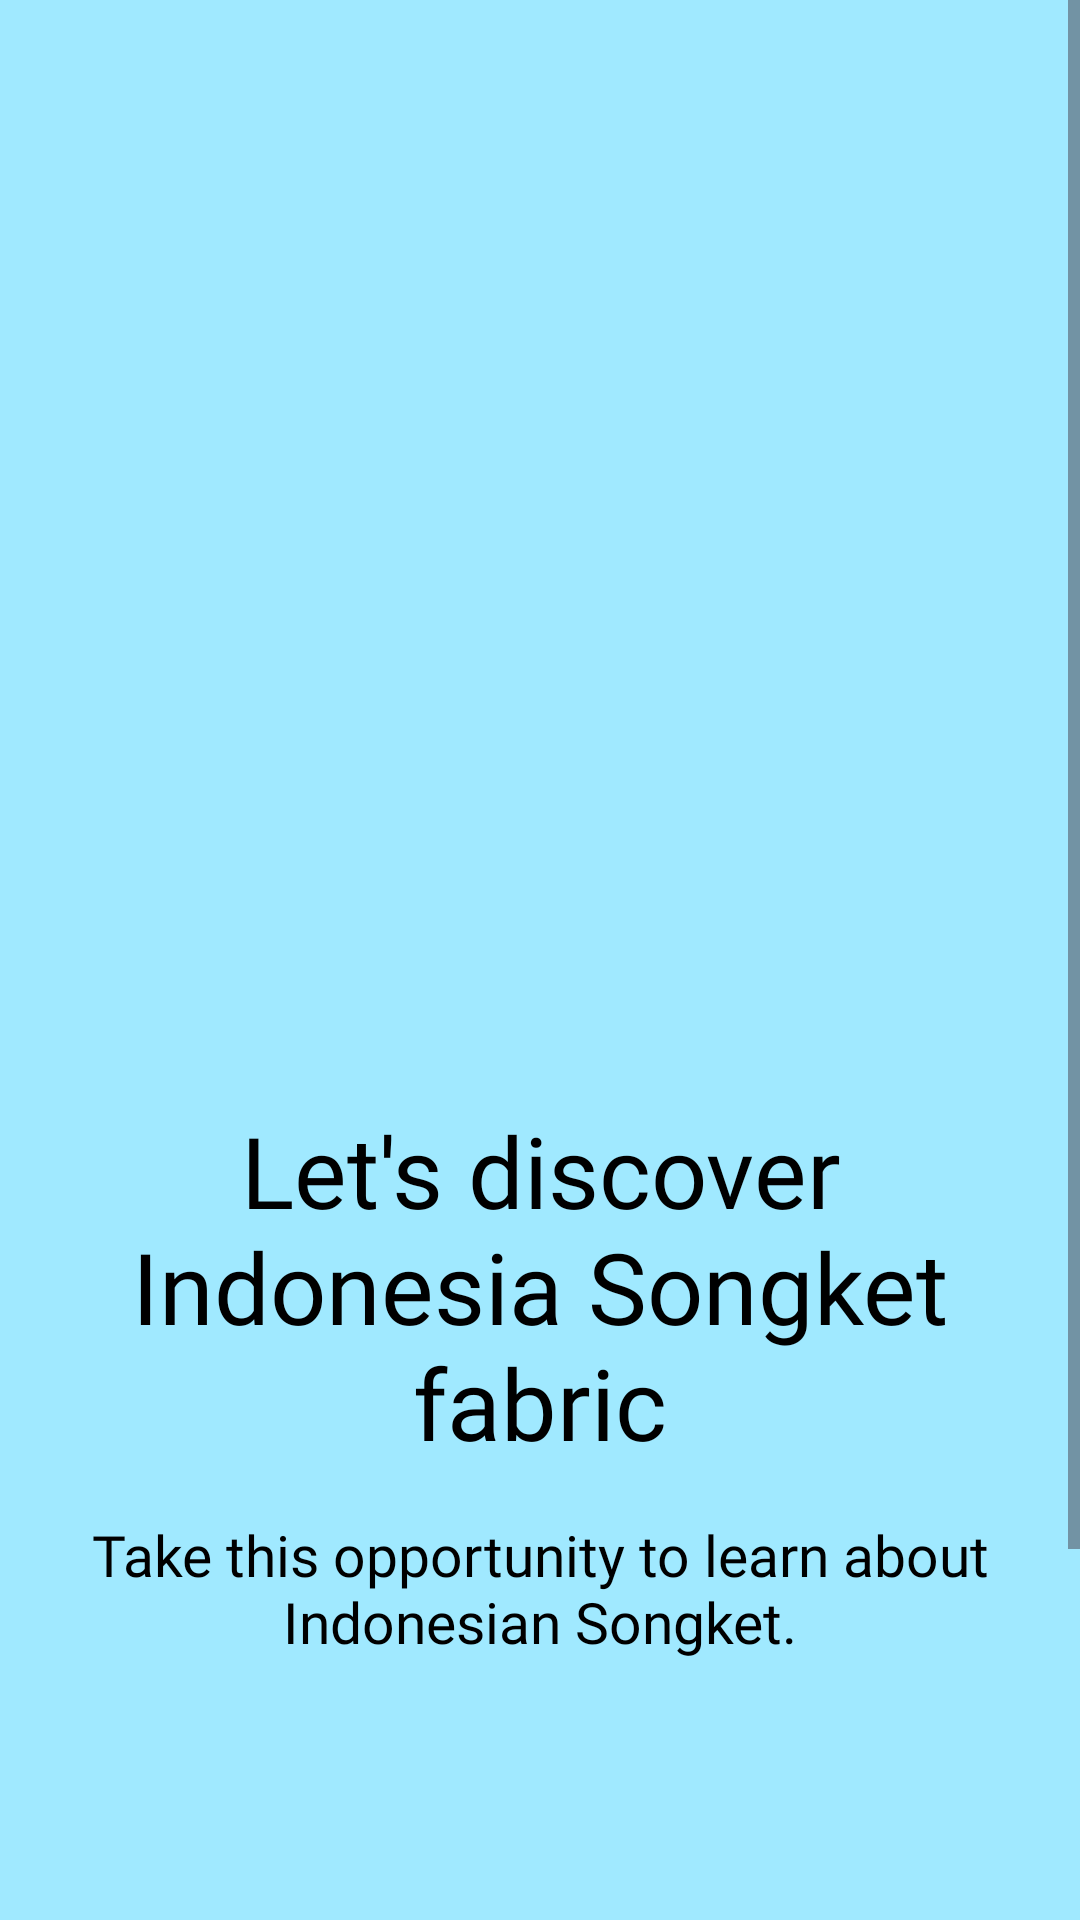

This screen was rendered from an Android layout file. Write that file and the resources it references.
<!-- AndroidManifest.xml: application theme Theme.Songket_Recognition_App -->
<!-- res/layout/activity_welcome.xml -->
<?xml version="1.0" encoding="utf-8"?>
<ScrollView
    xmlns:android="http://schemas.android.com/apk/res/android"
    xmlns:app="http://schemas.android.com/apk/res-auto"
    xmlns:tools="http://schemas.android.com/tools"
    android:layout_width="match_parent"
    android:layout_height="match_parent"
    android:background="@color/bgcolor"
    tools:context=".ui.welcome.WelcomeActivity">

    <androidx.constraintlayout.widget.ConstraintLayout
        android:layout_width="match_parent"
        android:layout_height="wrap_content"
        android:paddingBottom="30dp">

    <ImageView
        android:id="@+id/iv_logo"
        android:layout_width="255dp"
        android:layout_height="260dp"
        android:layout_marginTop="92dp"
        app:layout_constraintEnd_toEndOf="parent"
        app:layout_constraintStart_toStartOf="parent"
        app:layout_constraintTop_toTopOf="parent"
        android:src="@drawable/logo"
        tools:srcCompat="@drawable/logo"
        android:contentDescription="@string/songketa_logo" />

    <TextView
        android:id="@+id/tv_title"
        android:layout_width="wrap_content"
        android:layout_height="wrap_content"
        android:layout_marginTop="16dp"
        android:fontFamily="@font/roboto_bold"
        android:text="@string/opening1"
        android:textAlignment="center"
        android:textColor="@color/black"
        android:textSize="33sp"
        app:layout_constraintEnd_toEndOf="parent"
        app:layout_constraintStart_toStartOf="parent"
        app:layout_constraintTop_toBottomOf="@+id/iv_logo" />

    <TextView
        android:id="@+id/tv_subtitle"
        android:layout_width="wrap_content"
        android:layout_height="wrap_content"
        android:layout_marginTop="16dp"
        android:fontFamily="@font/roboto_light"
        android:text="@string/sub_opening1"
        android:textAlignment="center"
        android:textColor="@color/black"
        android:textSize="19sp"
        app:layout_constraintEnd_toEndOf="parent"
        app:layout_constraintStart_toStartOf="parent"
        app:layout_constraintTop_toBottomOf="@+id/tv_title" />

    <Button
        android:id="@+id/sign_in_button"
        style="@style/Widget.Material3.Button"
        android:layout_width="230dp"
        android:layout_height="60dp"
        android:layout_marginTop="70dp"
        android:backgroundTint="@color/primary"
        android:text="@string/sign_in"
        android:textSize="19sp"
        app:layout_constraintEnd_toEndOf="parent"
        app:layout_constraintHorizontal_bias="0.497"
        app:layout_constraintStart_toStartOf="parent"
        app:layout_constraintTop_toBottomOf="@+id/tv_subtitle" />

    <Button
        android:id="@+id/sign_up_button"
        style="@style/Widget.Material3.Button.OutlinedButton"
        android:layout_width="230dp"
        android:layout_height="60dp"
        android:layout_marginTop="20dp"
        android:text="@string/sign_up"
        android:textSize="19sp"
        android:textColor="@color/primary"
        app:layout_constraintEnd_toEndOf="parent"
        app:layout_constraintHorizontal_bias="0.502"
        app:layout_constraintStart_toStartOf="parent"
        app:layout_constraintTop_toBottomOf="@+id/sign_in_button"
        app:strokeColor="@color/primary"
        app:strokeWidth="2dp" />

    </androidx.constraintlayout.widget.ConstraintLayout>

</ScrollView>
<!-- resources referenced by this layout -->
<resources>
  <color name="bgcolor">#A0E9FF</color>
  <color name="black">#FF000000</color>
  <color name="primary">#00A9FF</color>
  <!-- drawable logo: png bitmap (mipmap-hdpi, 781158 bytes) -->
  <string name="opening1">Let\'s discover\nIndonesia Songket fabric</string>
  <string name="sign_in">Sign In</string>
  <string name="sign_up">Sign Up</string>
  
      //Maps stuff
  <string name="songketa_logo">songketa_logo</string>
  <string name="sub_opening1">Take this opportunity to learn about\nIndonesian Songket.</string>
  
      //List and Bookmark stuff
  <style name="Theme.Songket_Recognition_App" parent="Base.Theme.Songket_Recognition_App" />
  <style name="Base.Theme.Songket_Recognition_App" parent="Theme.Material3.DayNight.NoActionBar">
          
          
          <item name="colorPrimary">@color/primary</item>
          <item name="colorOnPrimary">@color/white</item>
          <item name="android:windowIsTranslucent">true</item>
      </style>
  <color name="white">#FFFFFFFF</color>
</resources>
